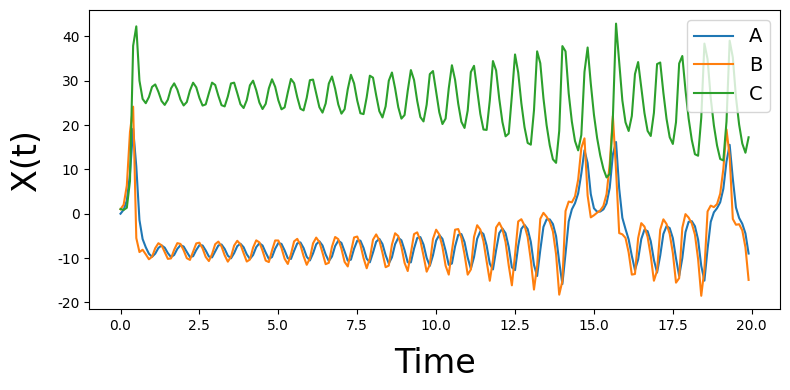

Write the Python code that produced this figure.
import numpy as np
from scipy.integrate import odeint
import matplotlib
import matplotlib.pyplot as plt

matplotlib.rcParams['font.sans-serif'] = "Arial"
matplotlib.rcParams['font.family'] = "sans-serif"

# Solve the ODE of Lorenz system
def ode(s, t):
    sigma = 10
    beta = 2.667
    rho = 28
    x, y, z = s
    return [sigma * (y - x), x * (rho - z) - y, x * y - beta * z]

t = np.arange(0, 20, 0.1)
y0 = np.array([0, 1, 1.05])
y = odeint(ode, y0, t)


fig = plt.figure(figsize=(8, 4))
plt.plot(t, y)
plt.xlabel('Time', fontsize=24, labelpad=10)
plt.ylabel('X(t)', fontsize=24, labelpad=10)
plt.legend(["A", "B", "C"], fontsize=14, loc="upper right")
plt.tight_layout()
plt.show()
plt.savefig("lorenz-time-series.png", dpi=300)